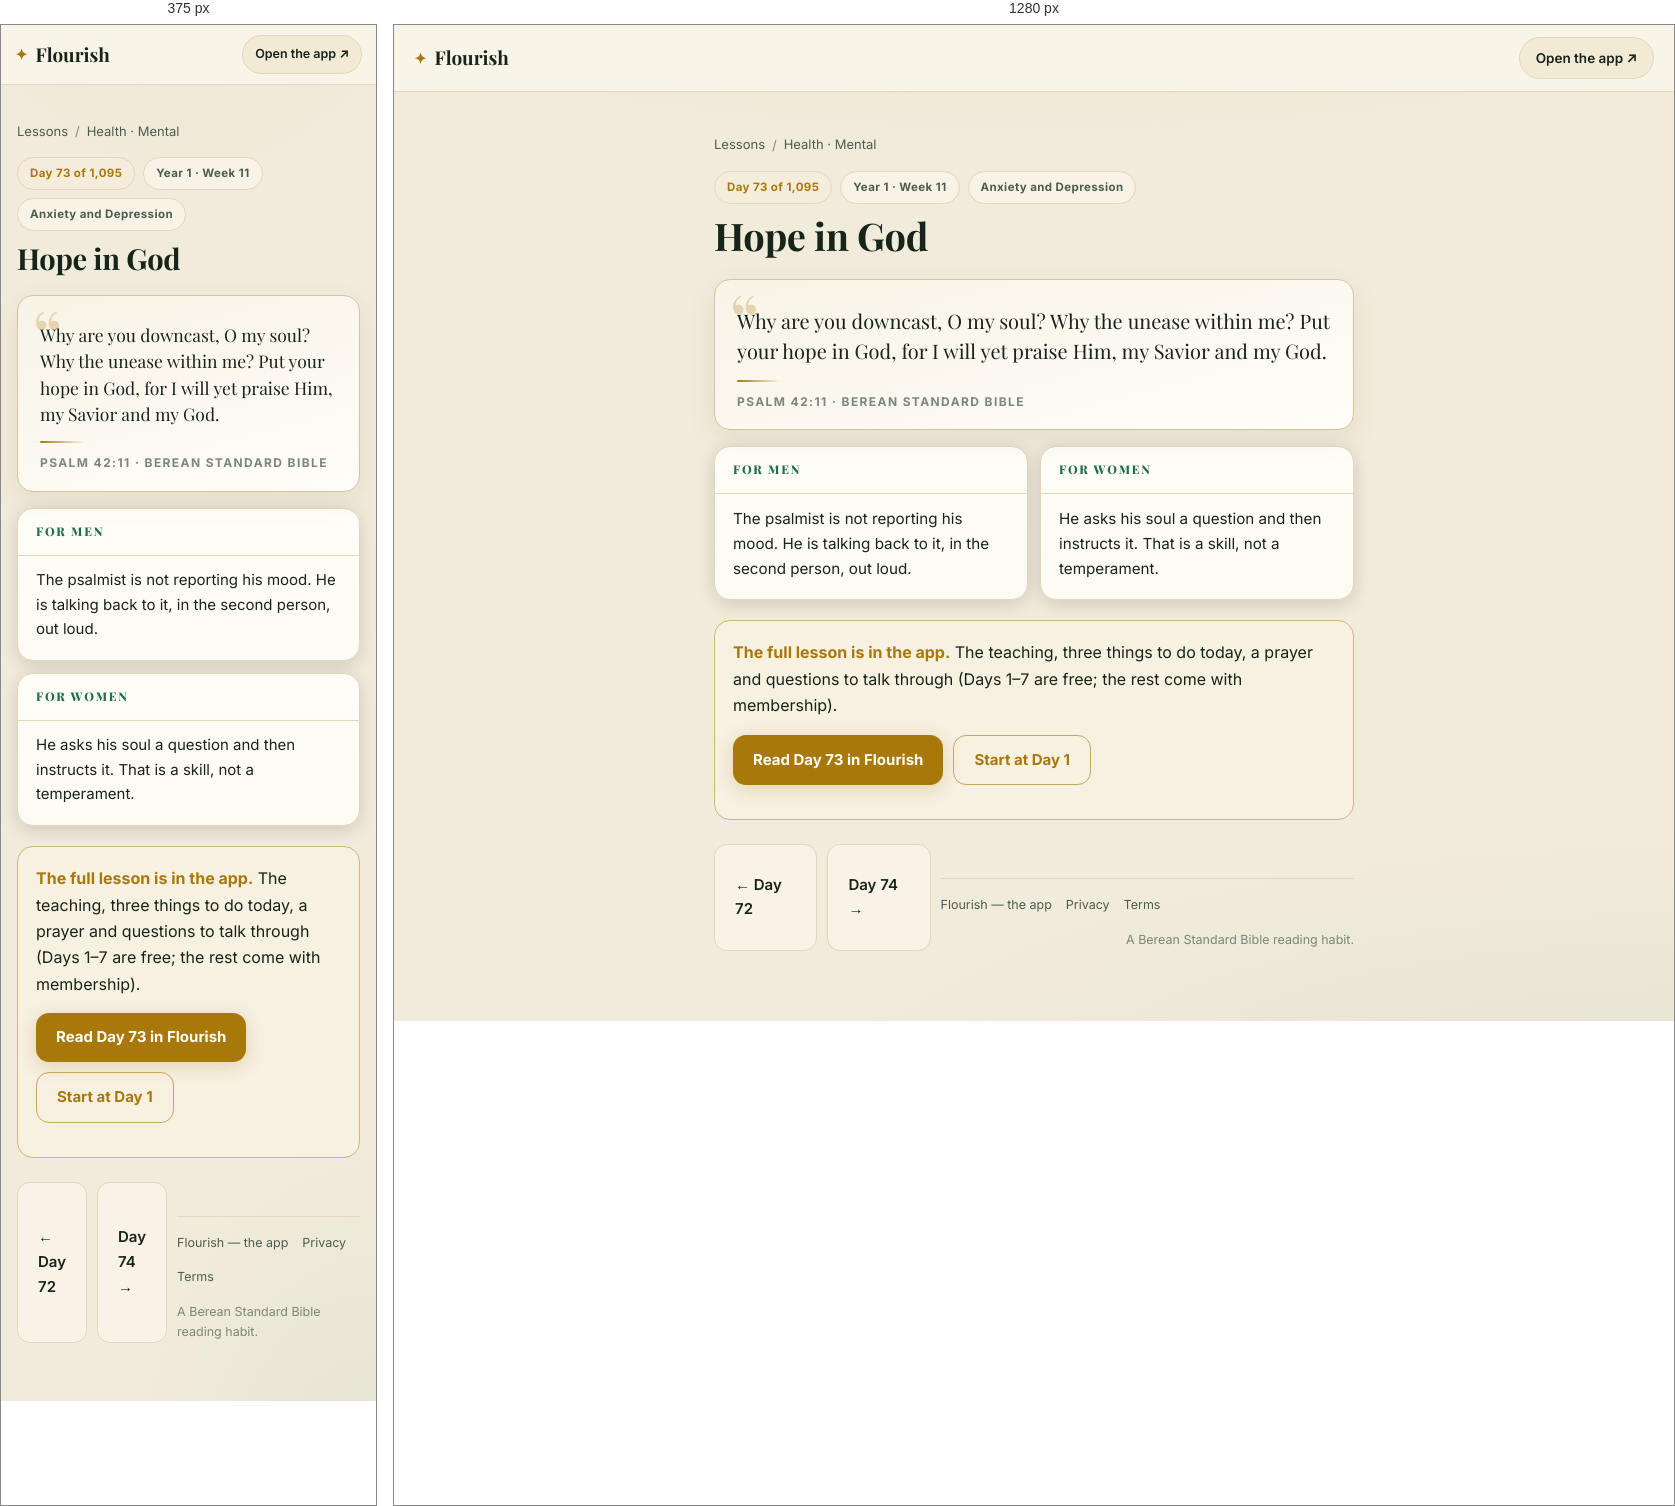
Rendered at 375 px and 1280 px, left to right.

<!-- file: day-73.html -->
<!DOCTYPE html>
<html lang="en">
<head>
<meta charset="UTF-8">
<meta name="viewport" content="width=device-width, initial-scale=1">
<title>Hope in God (Psalm 42:11) — Day 73 | Flourish</title>
<meta name="description" content="Psalm 42:11: Why are you downcast, O my soul? Why the unease within me? Put your hope in God, for I will yet praise Him, my Savior and my God.">
<link rel="canonical" href="https://fitfriendchris.github.io/flourish/learn/day-73.html">
<meta property="og:type" content="article">
<meta property="og:title" content="Hope in God (Psalm 42:11) — Day 73 | Flourish">
<meta property="og:description" content="Psalm 42:11: Why are you downcast, O my soul? Why the unease within me? Put your hope in God, for I will yet praise Him, my Savior and my God.">
<meta property="og:url" content="https://fitfriendchris.github.io/flourish/learn/day-73.html">
<meta property="og:image" content="https://fitfriendchris.github.io/flourish/og.png">
<link rel="stylesheet" href="learn.css">
</head>
<body>
<header class="bar"><a class="brand" href=""><span class="mk">✦</span>Flourish</a><a class="pill" href="">Open the app ↗</a></header>
<main>
<nav class="crumbs"><a href="./">Lessons</a><span>/</span><a href="mental.html">Health · Mental</a></nav>
<div class="chip-row"><span class="chip gold">Day 73 of 1,095</span><span class="chip">Year 1 · Week 11</span><span class="chip">Anxiety and Depression</span></div>
<h1>Hope in God</h1>
<figure class="verse"><p>Why are you downcast, O my soul? Why the unease within me? Put your hope in God, for I will yet praise Him, my Savior and my God.</p><span class="orn"></span><figcaption>Psalm 42:11 · Berean Standard Bible</figcaption></figure>
<section class="duo"><article class="reader"><h2>For men</h2><p>The psalmist is not reporting his mood. He is talking back to it, in the second person, out loud.</p></article><article class="reader"><h2>For women</h2><p>He asks his soul a question and then instructs it. That is a skill, not a temperament.</p></article></section>
<div class="banner"><b>The full lesson is in the app.</b> The teaching, three things to do today, a prayer and questions to talk through (Days 1–7 are free; the rest come with membership).<br><div class="cta-row"><a class="cta" href="../#/academy/lesson/73">Read Day 73 in Flourish</a><a class="cta alt" href="../">Start at Day 1</a></div></div>
<div class="nav"><a class="cta ghost" href="day-72.html">← Day 72</a><a class="cta ghost" href="day-74.html">Day 74 →</a>
<footer class="site"><a href="">Flourish — the app</a><a href="privacy.html">Privacy</a><a href="terms.html">Terms</a><span class="fm">A Berean Standard Bible reading habit.</span></footer>
</main>
</body>
</html>


/* @media block from learn.css */
@media(max-width:620px){
  .bar{padding:10px 14px}
  .pill{font-size:12.5px;padding:8px 12px}
  .duo{grid-template-columns:1fr}
  .lrow .lr{display:none}
  main{padding:18px 16px 48px}
  .verse p{font-size:17.5px}
  .reader p{font-size:15px}
}